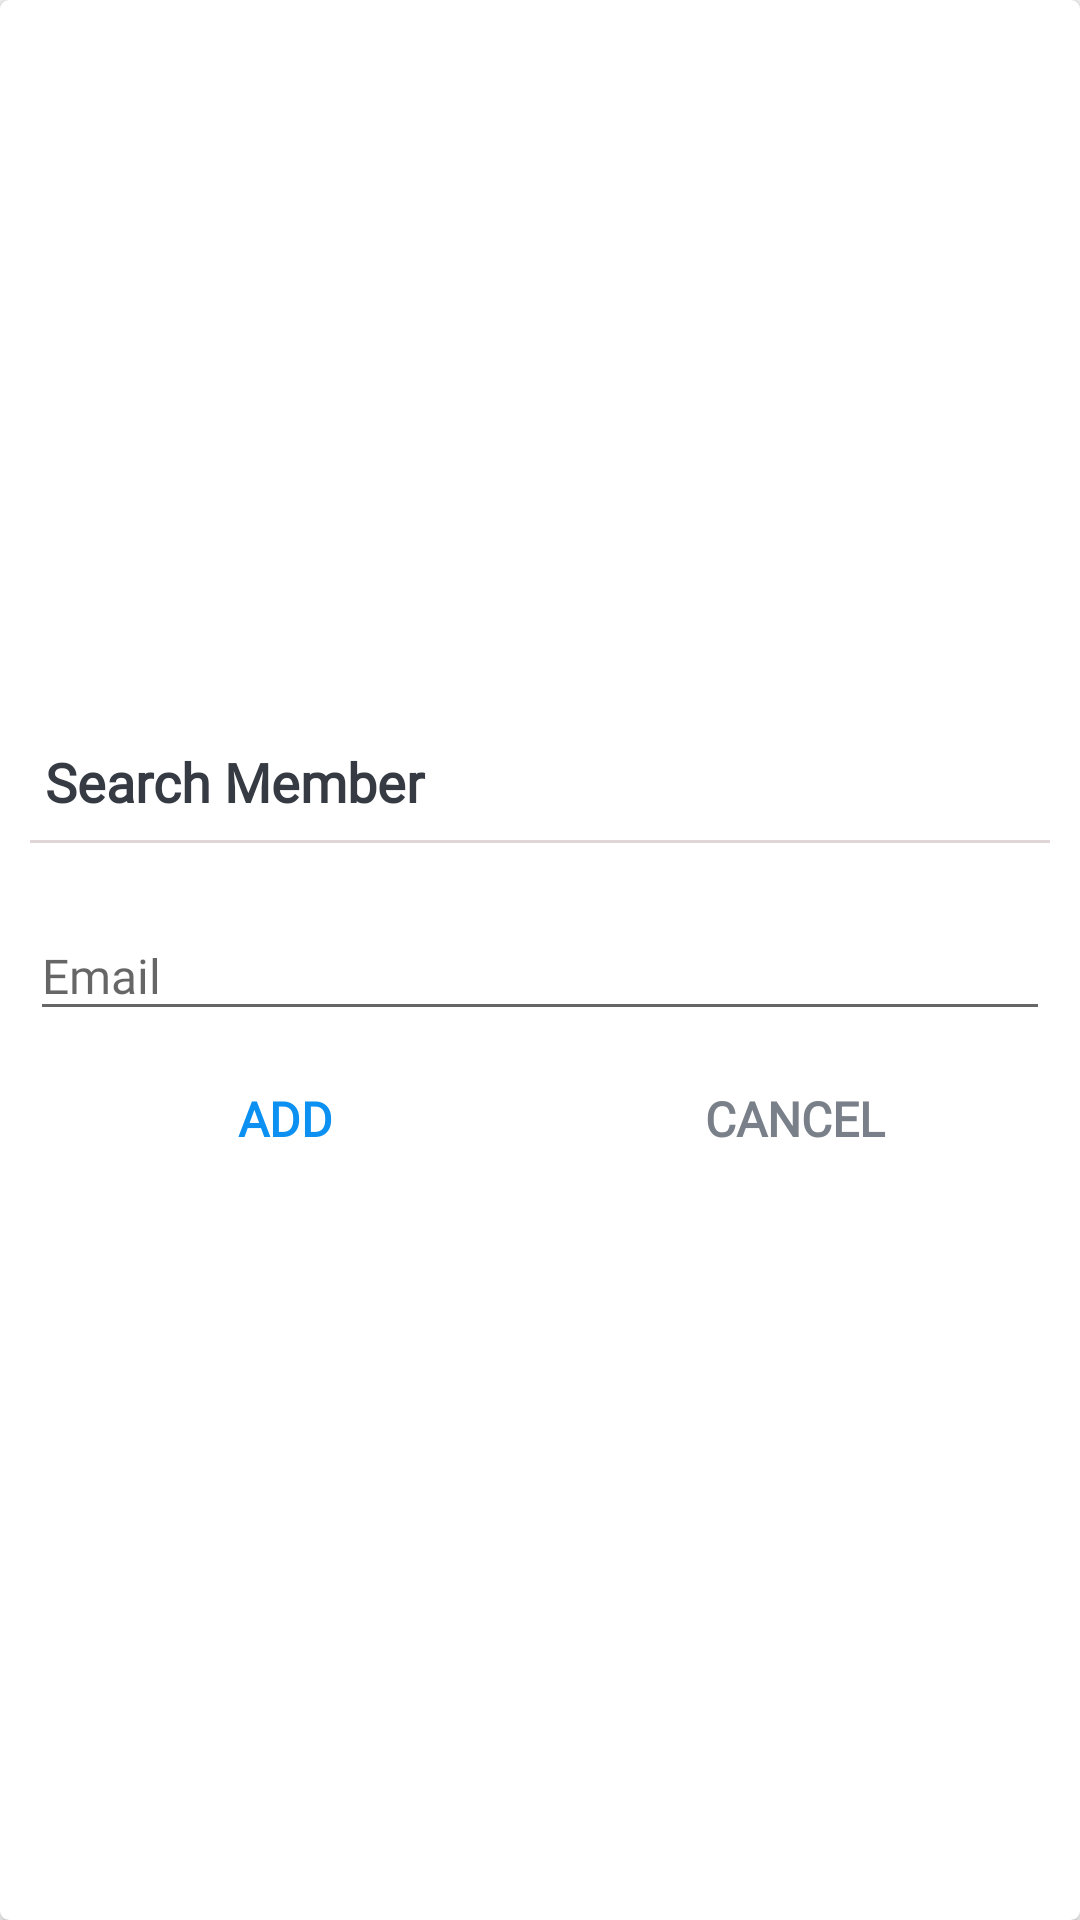

Android layout source for this screen:
<!-- AndroidManifest.xml: application theme Theme.Task_Manager -->
<!-- res/layout/dialog_serach_member.xml -->
<?xml version="1.0" encoding="utf-8"?>
<FrameLayout xmlns:android="http://schemas.android.com/apk/res/android"
    xmlns:app="http://schemas.android.com/apk/res-auto"
    android:layout_width="match_parent"
    android:layout_height="match_parent">

    <androidx.cardview.widget.CardView
        android:layout_width="match_parent"
        android:layout_height="match_parent"
        android:background="@drawable/dialog_rounded_shape"
        app:cardCornerRadius="3dp"
        app:cardElevation="3dp">

        <LinearLayout
            android:layout_width="match_parent"
            android:layout_height="match_parent"
            android:gravity="center"
            android:orientation="vertical"
            android:padding="10dp">

            <TextView
                android:id="@+id/dialog_title_tv"
                android:layout_width="match_parent"
                android:layout_height="wrap_content"
                android:padding="5dp"
                android:fontFamily="@font/poppins_regular_400"
                android:includeFontPadding="false"
                android:text="Search Member"
                android:textColor="@color/primary_text_color"
                android:textSize="18sp"
                android:textStyle="bold" />

            <View
                android:layout_width="match_parent"
                android:layout_height="1dp"
                android:layout_marginTop="3dp"
                android:layout_marginBottom="3dp"
                android:background="@color/divider_color" />

            <com.google.android.material.textfield.TextInputLayout
                android:layout_width="match_parent"
                android:layout_height="wrap_content"
                android:layout_marginTop="10dp">

                <androidx.appcompat.widget.AppCompatEditText
                    android:id="@+id/email_search_member_et"
                    android:layout_width="match_parent"
                    android:layout_height="wrap_content"
                    android:hint="Email"
                    android:fontFamily="@font/poppins_regular_400"
                    android:inputType="textEmailAddress"
                    android:textSize="16sp" />
            </com.google.android.material.textfield.TextInputLayout>

            <LinearLayout
                android:layout_width="match_parent"
                android:layout_height="40dp"
                android:layout_marginTop="10dp"
                android:orientation="horizontal">

                <TextView
                    android:id="@+id/add_tv"
                    android:layout_width="0dp"
                    android:layout_height="match_parent"
                    android:layout_weight="1"
                    android:background="?attr/selectableItemBackground"
                    android:gravity="center"
                    android:padding="10dp"
                    android:fontFamily="@font/poppins_regular_400"
                    android:includeFontPadding="false"
                    android:textStyle="bold"
                    android:text="ADD"
                    android:textColor="@color/colorAccent"
                    android:textSize="16sp" />

                <TextView
                    android:id="@+id/cancel_tv"
                    android:layout_width="0dp"
                    android:layout_height="match_parent"
                    android:layout_weight="1"
                    android:background="?attr/selectableItemBackground"
                    android:gravity="center"
                    android:padding="10dp"
                    android:fontFamily="@font/poppins_regular_400"
                    android:includeFontPadding="false"
                    android:textStyle="bold"
                    android:text="CANCEL"
                    android:textColor="@color/secondary_text_color"
                    android:textSize="16sp" />
            </LinearLayout>
        </LinearLayout>
    </androidx.cardview.widget.CardView>
</FrameLayout>
<!-- resources referenced by this layout -->
<resources>
  <color name="colorAccent">#0C90F1</color>
  <color name="divider_color">#E1D6D6</color>
  <color name="primary_text_color">#363A43</color>
  <color name="secondary_text_color">#7A8089</color>
  <style name="Theme.Task_Manager" parent="Theme.AppCompat.Light.NoActionBar">
          <item name="colorPrimary">#0C90F1</item>
          <item name="colorPrimaryVariant">@color/black</item>
          <item name="colorOnPrimary">@color/white</item>
          
          <item name="colorSecondary">@color/teal_200</item>
          <item name="colorSecondaryVariant">@color/teal_700</item>
          <item name="colorOnSecondary">@color/black</item>
          
          <item name="android:statusBarColor">?attr/colorPrimaryVariant</item>
          <item name="android:windowIsTranslucent">false</item>
      </style>
  <color name="black">#FF000000</color>
  <color name="white">#FFFFFFFF</color>
  <color name="teal_200">#FF03DAC5</color>
  <color name="teal_700">#FF018786</color>
</resources>
